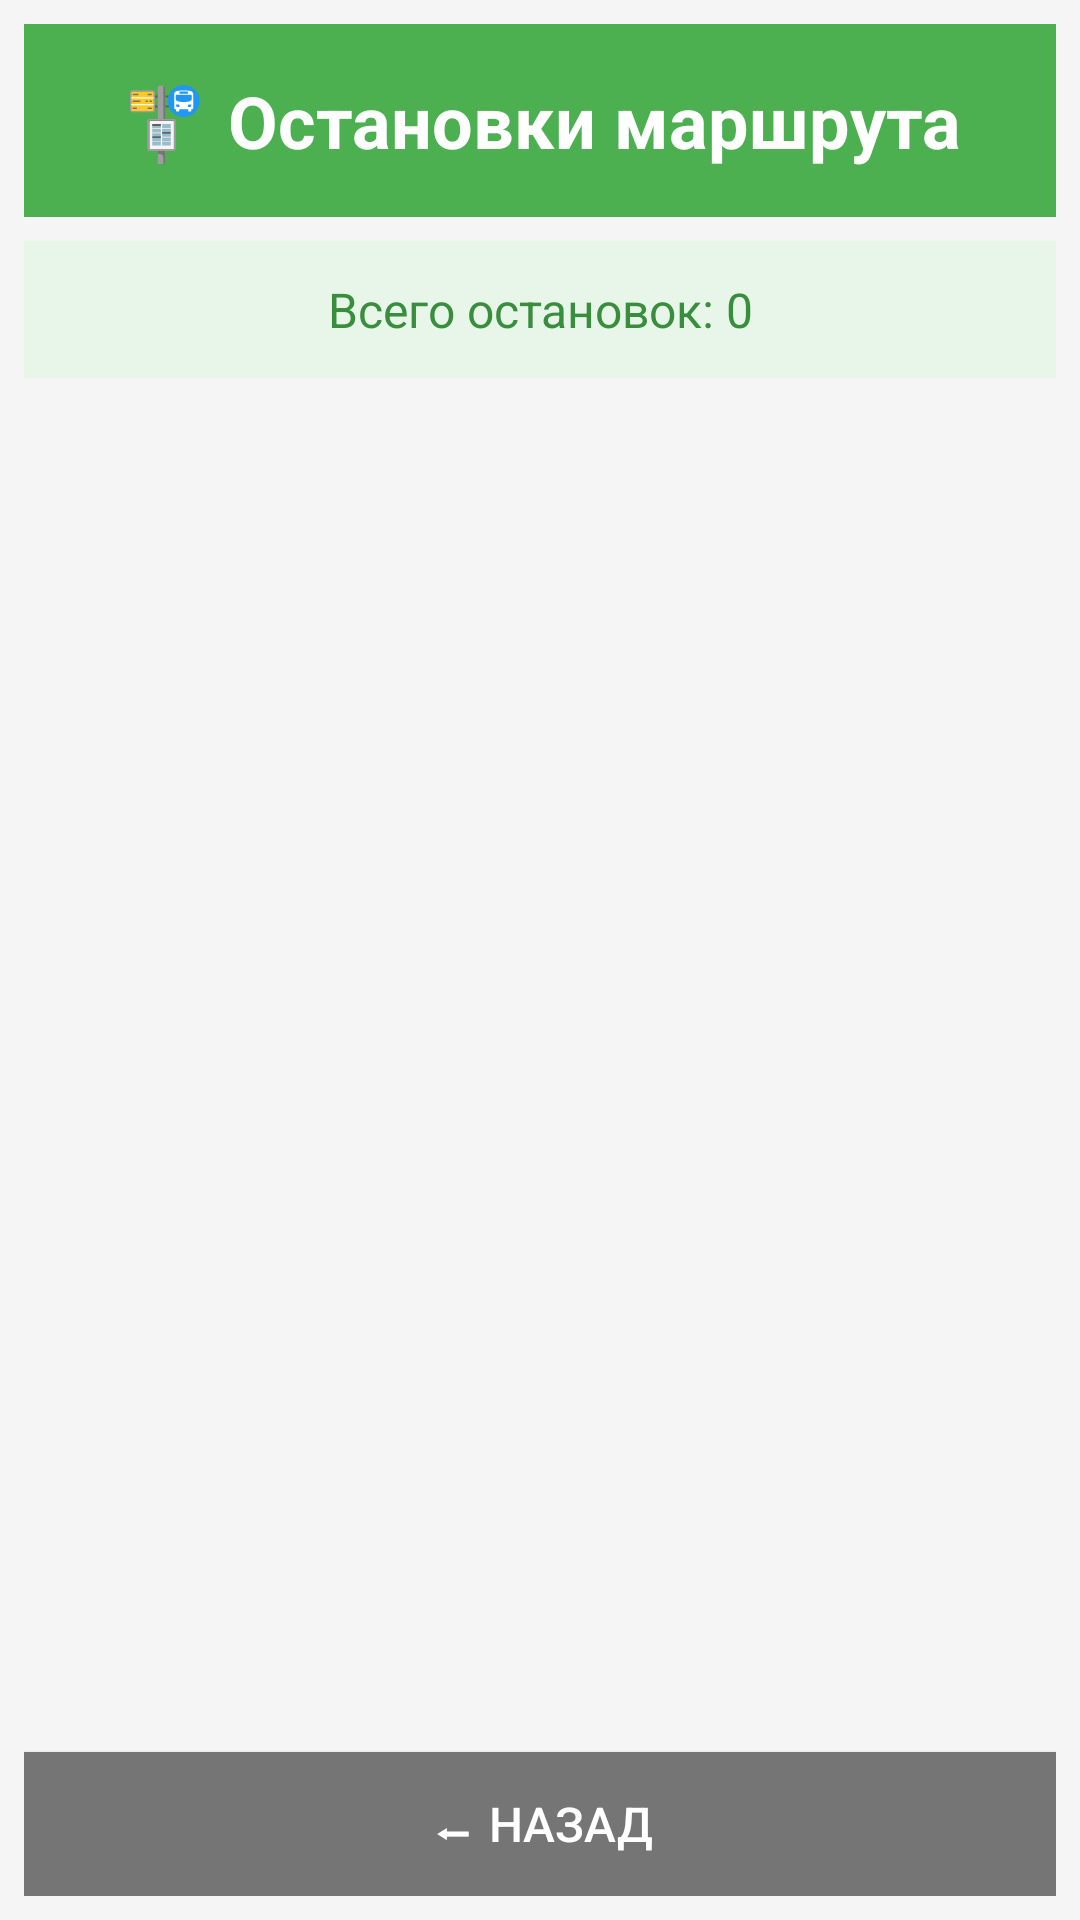

The Android layout XML behind this screen, and the referenced resources:
<!-- AndroidManifest.xml: activity theme Theme.AppCompat.Light.NoActionBar -->
<!-- res/layout/activity_stops_list.xml -->
<?xml version="1.0" encoding="utf-8"?>
<LinearLayout xmlns:android="http://schemas.android.com/apk/res/android"
    android:layout_width="match_parent"
    android:layout_height="match_parent"
    android:orientation="vertical"
    android:background="#F5F5F5"
    android:padding="8dp">

    
    <TextView
        android:id="@+id/txtStopsTitle"
        android:layout_width="match_parent"
        android:layout_height="wrap_content"
        android:text="🚏 Остановки маршрута"
        android:textSize="24sp"
        android:textStyle="bold"
        android:gravity="center"
        android:padding="16dp"
        android:background="#4CAF50"
        android:textColor="#FFFFFF"
        android:layout_marginBottom="8dp" />

    
    <TextView
        android:id="@+id/txtStopsInfo"
        android:layout_width="match_parent"
        android:layout_height="wrap_content"
        android:text="Всего остановок: 0"
        android:textSize="16sp"
        android:gravity="center"
        android:padding="12dp"
        android:background="#E8F5E9"
        android:textColor="#388E3C"
        android:layout_marginBottom="8dp" />

    
    <ListView
        android:id="@+id/listViewStops"
        android:layout_width="match_parent"
        android:layout_height="0dp"
        android:layout_weight="1"
        android:divider="#E0E0E0"
        android:dividerHeight="1dp"
        android:padding="8dp" />

    
    <Button
        android:id="@+id/btnBackFromStops"
        android:layout_width="match_parent"
        android:layout_height="wrap_content"
        android:text="⬅ Назад"
        android:textSize="16sp"
        android:textColor="#FFFFFF"
        android:background="#757575"
        android:padding="12dp"
        android:layout_marginTop="8dp" />

</LinearLayout>
<!-- resources referenced by this layout -->
<resources>

</resources>
